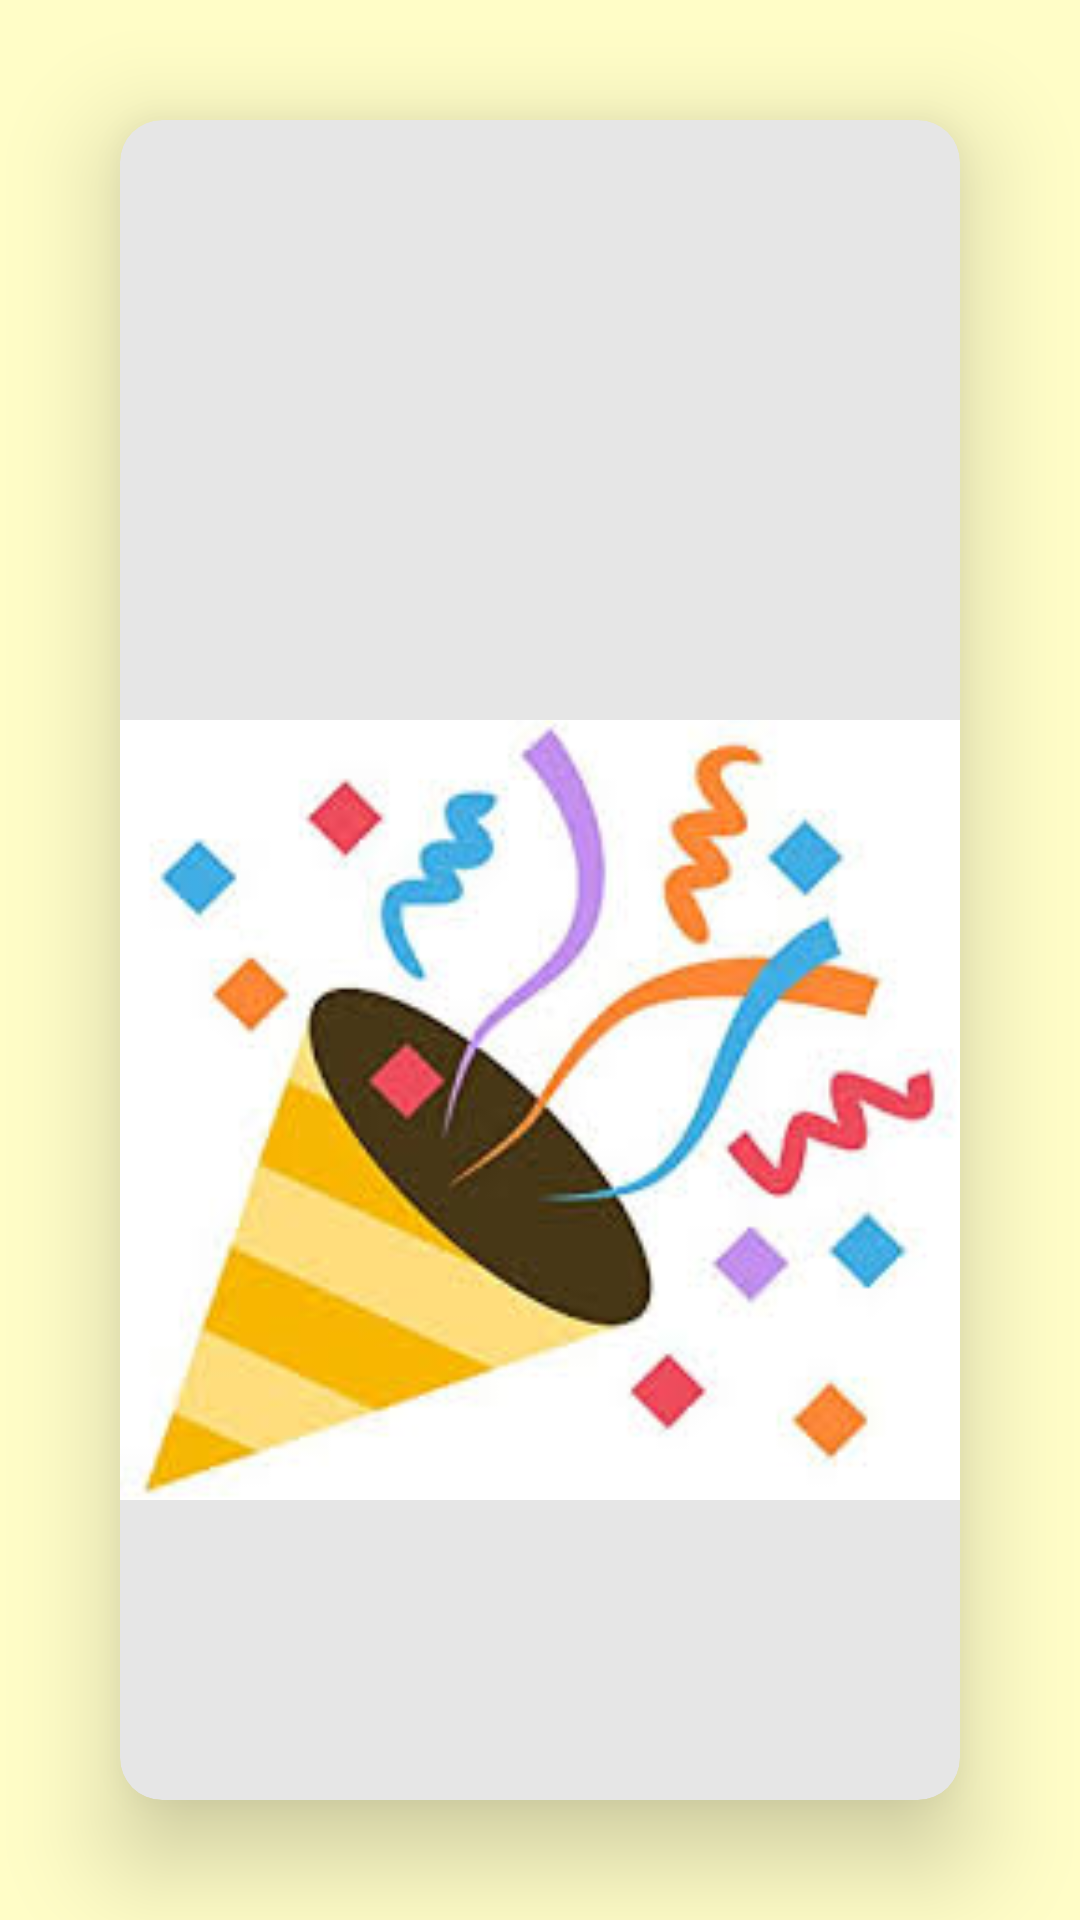

Layout XML and referenced resources for this Android screen:
<!-- AndroidManifest.xml: application theme AppTheme -->
<!-- res/layout/activity_result.xml -->
<?xml version="1.0" encoding="utf-8"?>
<LinearLayout xmlns:android="http://schemas.android.com/apk/res/android"
    xmlns:app="http://schemas.android.com/apk/res-auto"
    xmlns:tools="http://schemas.android.com/tools"
    android:layout_width="match_parent"
    android:layout_height="match_parent"
    tools:context="com.example.android.scorekeeper.ResultActivity"
    android:background="@color/fillYellow"
    android:orientation="vertical">
    <android.support.v7.widget.CardView
        xmlns:card_view="http://schemas.android.com/apk/res-auto"
        android:layout_gravity="center"
        android:layout_width="match_parent"
        android:layout_height="match_parent"
        card_view:cardCornerRadius="@dimen/dp14"
        card_view:cardElevation="@dimen/dp20"
        android:layout_margin="@dimen/dp40"
        android:focusable="true"
        android:clickable="true"
        android:foreground="?android:attr/selectableItemBackground"
        card_view:cardBackgroundColor="@color/fillDarkGray">

        <LinearLayout
            android:layout_width="match_parent"
            android:layout_height="match_parent"
            android:orientation="vertical">
            <TextView
                android:id="@+id/info_text"
                android:layout_width="match_parent"
                android:layout_height="@dimen/dp200"
                android:textStyle="bold"
                android:fontFamily="cursive"
                android:textSize="@dimen/sp52"
                android:gravity="center"
                android:textColor="@color/stroke"/>
            <ImageView
                android:layout_width="match_parent"
                android:layout_height="@dimen/dp260"
                android:src="@drawable/party"
                android:scaleType="centerCrop"/>
        </LinearLayout>
    </android.support.v7.widget.CardView>

</LinearLayout>
<!-- resources referenced by this layout -->
<resources>
  <color name="fillDarkGray">#E6E6E6</color>
  <color name="fillYellow">#fffdc7</color>
  <color name="stroke">#815442</color>
  <dimen name="dp14">14dp</dimen>
  <dimen name="dp20">20dp</dimen>
  <dimen name="dp200">200dp</dimen>
  <dimen name="dp260">260dp</dimen>
  <dimen name="dp40">40dp</dimen>
  <dimen name="sp52">52sp</dimen>
  <!-- drawable party: jpg bitmap (drawable, 9794 bytes) -->
  <style name="AppTheme" parent="Theme.AppCompat.Light.NoActionBar">
          
          <item name="colorPrimary">@color/colorPrimary</item>
          <item name="colorPrimaryDark">@color/colorPrimaryDark</item>
          <item name="colorAccent">@color/colorPrimary</item>
      </style>
  <color name="colorPrimary">#3F51B5</color>
  <color name="colorPrimaryDark">#303F9F</color>
</resources>
